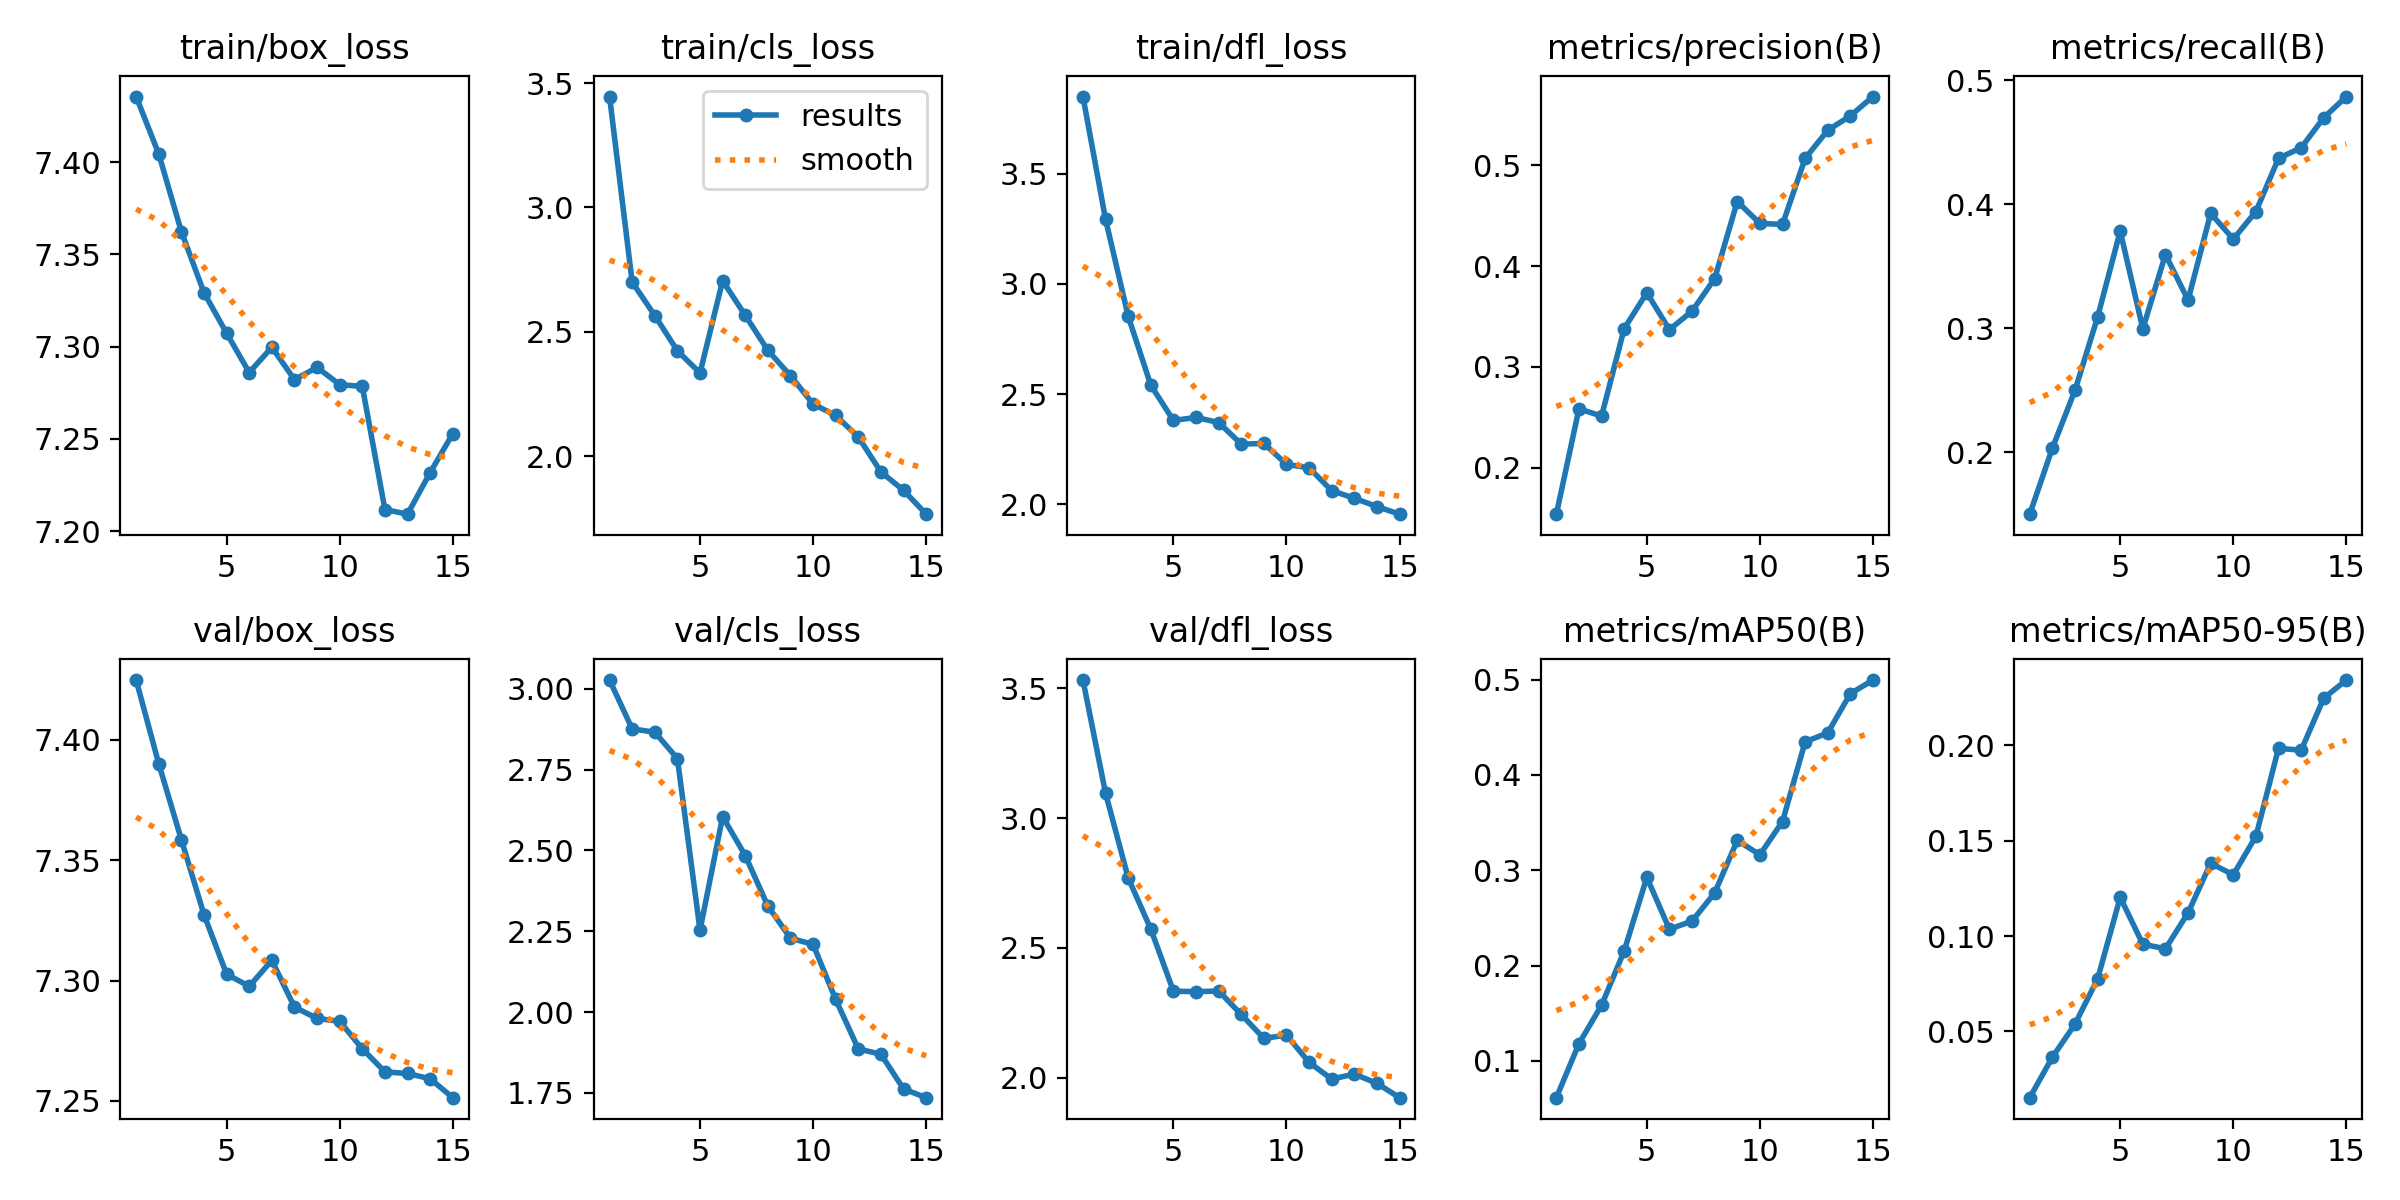

Data behind this chart, as committed beside it:
epoch, time, train/box_loss, train/cls_loss, train/dfl_loss, metrics/precision(B), metrics/recall(B), metrics/mAP50(B), metrics/mAP50-95(B), val/box_loss, val/cls_loss, val/dfl_loss, lr/pg0, lr/pg1, lr/pg2
1, 37.55, 7.436, 3.446, 3.851, 0.1537, 0.1499, 0.0615, 0.01525, 7.425, 3.027, 3.531, 0.07011, 0.003321, 0.003321
2, 71.03, 7.404, 2.7, 3.293, 0.2583, 0.2032, 0.1182, 0.03647, 7.39, 2.876, 3.096, 0.03967, 0.006215, 0.006215
3, 104.9, 7.362, 2.565, 2.854, 0.2511, 0.2497, 0.1585, 0.0538, 7.359, 2.865, 2.77, 0.008793, 0.008669, 0.008669
4, 138.7, 7.329, 2.423, 2.54, 0.3379, 0.3089, 0.2154, 0.07754, 7.327, 2.784, 2.573, 0.00802, 0.00802, 0.00802
5, 172.8, 7.307, 2.334, 2.38, 0.3735, 0.3783, 0.2927, 0.1203, 7.303, 2.253, 2.334, 0.00736, 0.00736, 0.00736
6, 211.4, 7.286, 2.705, 2.394, 0.3369, 0.2994, 0.2382, 0.09574, 7.298, 2.604, 2.332, 0.0067, 0.0067, 0.0067
7, 244.3, 7.3, 2.566, 2.371, 0.3552, 0.3594, 0.2468, 0.09334, 7.308, 2.484, 2.334, 0.00604, 0.00604, 0.00604
8, 277.3, 7.282, 2.425, 2.273, 0.3875, 0.3226, 0.2762, 0.1122, 7.289, 2.328, 2.244, 0.00538, 0.00538, 0.00538
9, 310.8, 7.289, 2.323, 2.276, 0.464, 0.3926, 0.3314, 0.1382, 7.284, 2.228, 2.152, 0.00472, 0.00472, 0.00472
10, 343.4, 7.279, 2.209, 2.181, 0.4423, 0.3718, 0.3163, 0.1321, 7.283, 2.209, 2.165, 0.00406, 0.00406, 0.00406
11, 375.9, 7.278, 2.163, 2.165, 0.4413, 0.3941, 0.3512, 0.1524, 7.272, 2.039, 2.06, 0.0034, 0.0034, 0.0034
12, 408.3, 7.212, 2.076, 2.061, 0.5068, 0.437, 0.4348, 0.1985, 7.262, 1.886, 1.995, 0.00274, 0.00274, 0.00274
13, 440.7, 7.209, 1.936, 2.027, 0.5347, 0.4455, 0.4442, 0.1974, 7.261, 1.869, 2.015, 0.00208, 0.00208, 0.00208
14, 473.2, 7.232, 1.862, 1.989, 0.549, 0.4698, 0.4853, 0.2248, 7.259, 1.762, 1.979, 0.00142, 0.00142, 0.00142
15, 505.9, 7.253, 1.766, 1.955, 0.5682, 0.4869, 0.4996, 0.2343, 7.251, 1.735, 1.924, 0.00076, 0.00076, 0.00076
